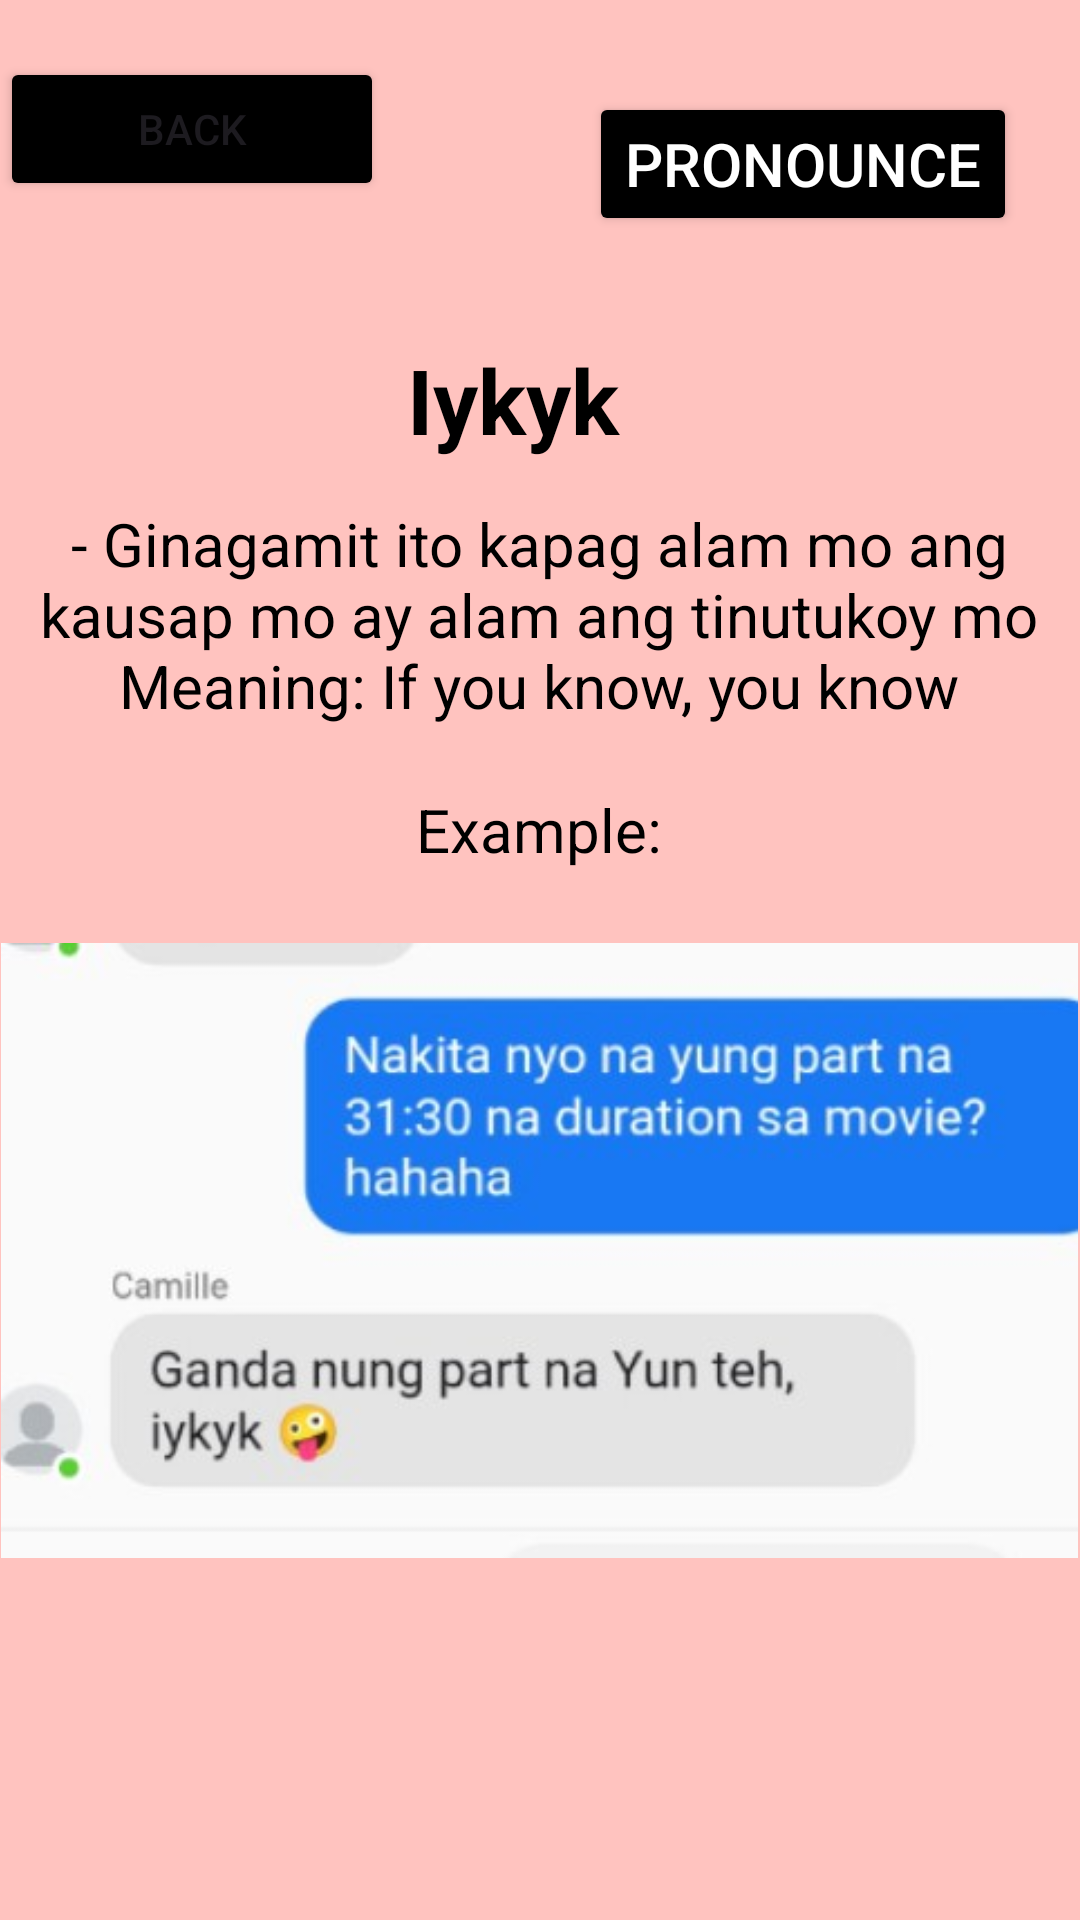

This screen was rendered from an Android layout file. Write that file and the resources it references.
<!-- AndroidManifest.xml: application theme Theme.GLang -->
<!-- res/layout/activity_iykyk.xml -->
<?xml version="1.0" encoding="utf-8"?>
<RelativeLayout xmlns:android="http://schemas.android.com/apk/res/android"
    xmlns:app="http://schemas.android.com/apk/res-auto"
    xmlns:tools="http://schemas.android.com/tools"
    android:id="@+id/main"
    android:background="@drawable/our"
    android:layout_width="match_parent"
    android:layout_height="match_parent"
    tools:context=".iykyk">

    <Button
        android:id="@+id/balikon"
        android:layout_width="128dp"
        android:layout_height="wrap_content"
        android:layout_marginTop="19dp"
        android:layout_marginBottom="35dp"
        android:backgroundTint="@color/black"
        android:text="Back" />

    <Button
        android:id="@+id/pronounce"
        android:layout_width="wrap_content"
        android:layout_height="wrap_content"
        android:layout_below="@+id/beright"
        android:layout_alignParentEnd="true"
        android:layout_marginTop="-563dp"
        android:layout_marginEnd="21dp"
        android:layout_marginBottom="30dp"
        android:backgroundTint="@color/black"
        android:onClick="play"
        android:text="Pronounce"
        android:textColor="@color/white"
        android:textSize="20dp" />

    <TextView
        android:id="@+id/question"
        android:layout_width="394dp"
        android:layout_height="wrap_content"
        android:layout_below="@id/balikon"
        android:layout_alignParentEnd="true"
        android:layout_marginTop="1dp"
        android:layout_marginEnd="18dp"
        android:layout_marginBottom="30dp"
        android:gravity="center_horizontal"
        android:padding="10dp"
        android:text="Iykyk"
        android:textColor="@color/black"
        android:textSize="30sp"
        android:textStyle="bold"
        app:layout_constraintEnd_toEndOf="parent"
        app:layout_constraintHorizontal_bias="0.53"
        app:layout_constraintStart_toStartOf="parent"
        app:layout_constraintTop_toTopOf="parent" />

    <TextView
        android:id="@+id/ak"
        android:layout_width="394dp"
        android:layout_height="wrap_content"
        android:layout_below="@id/question"
        android:layout_centerHorizontal="true"
        android:layout_marginTop="-28dp"
        android:layout_marginEnd="1dp"
        android:layout_marginBottom="3dp"
        android:gravity="center_horizontal"
        android:padding="2dp"
        android:text="- Ginagamit ito kapag alam mo ang kausap mo ay alam ang tinutukoy mo







                                                           Meaning: If you know, you know"
        android:textColor="@color/black"
        android:textSize="20sp"
        app:layout_constraintEnd_toEndOf="parent"
        app:layout_constraintHorizontal_bias="0.53"
        app:layout_constraintStart_toStartOf="parent"
        app:layout_constraintTop_toTopOf="parent" />

    <TextView
        android:id="@+id/ex"
        android:layout_width="394dp"
        android:layout_height="wrap_content"
        android:layout_below="@id/ak"
        android:layout_centerHorizontal="true"
        android:layout_marginTop="14dp"
        android:layout_marginEnd="1dp"
        android:layout_marginBottom="3dp"
        android:gravity="center_horizontal"
        android:padding="2dp"
        android:text="Example:"
        android:textColor="@color/black"
        android:textSize="20sp"
        app:layout_constraintEnd_toEndOf="parent"
        app:layout_constraintHorizontal_bias="0.53"
        app:layout_constraintStart_toStartOf="parent"
        app:layout_constraintTop_toTopOf="parent" />

    <ImageView
        android:id="@+id/beright"
        android:layout_width="359dp"
        android:layout_height="353dp"
        android:layout_below="@id/ak"
        android:layout_centerInParent="true"
        android:layout_marginTop="-7dp"
        android:src="@drawable/iyk" />

</RelativeLayout>
<!-- resources referenced by this layout -->
<resources>
  <!-- drawable iyk: jpg bitmap (drawable, 20409 bytes) -->
  <!-- drawable our: png bitmap (drawable, 1134 bytes) -->
  <style name="Theme.GLang" parent="Base.Theme.GLang" />
  <style name="Base.Theme.GLang" parent="Theme.Material3.DayNight.NoActionBar">
          
          
      </style>
  <!-- not gathered from this repository: default colours our renderer supplied (Android Studio template values) -->
  <color name="black">#FF000000</color>
  <color name="white">#FFFFFFFF</color>
</resources>
